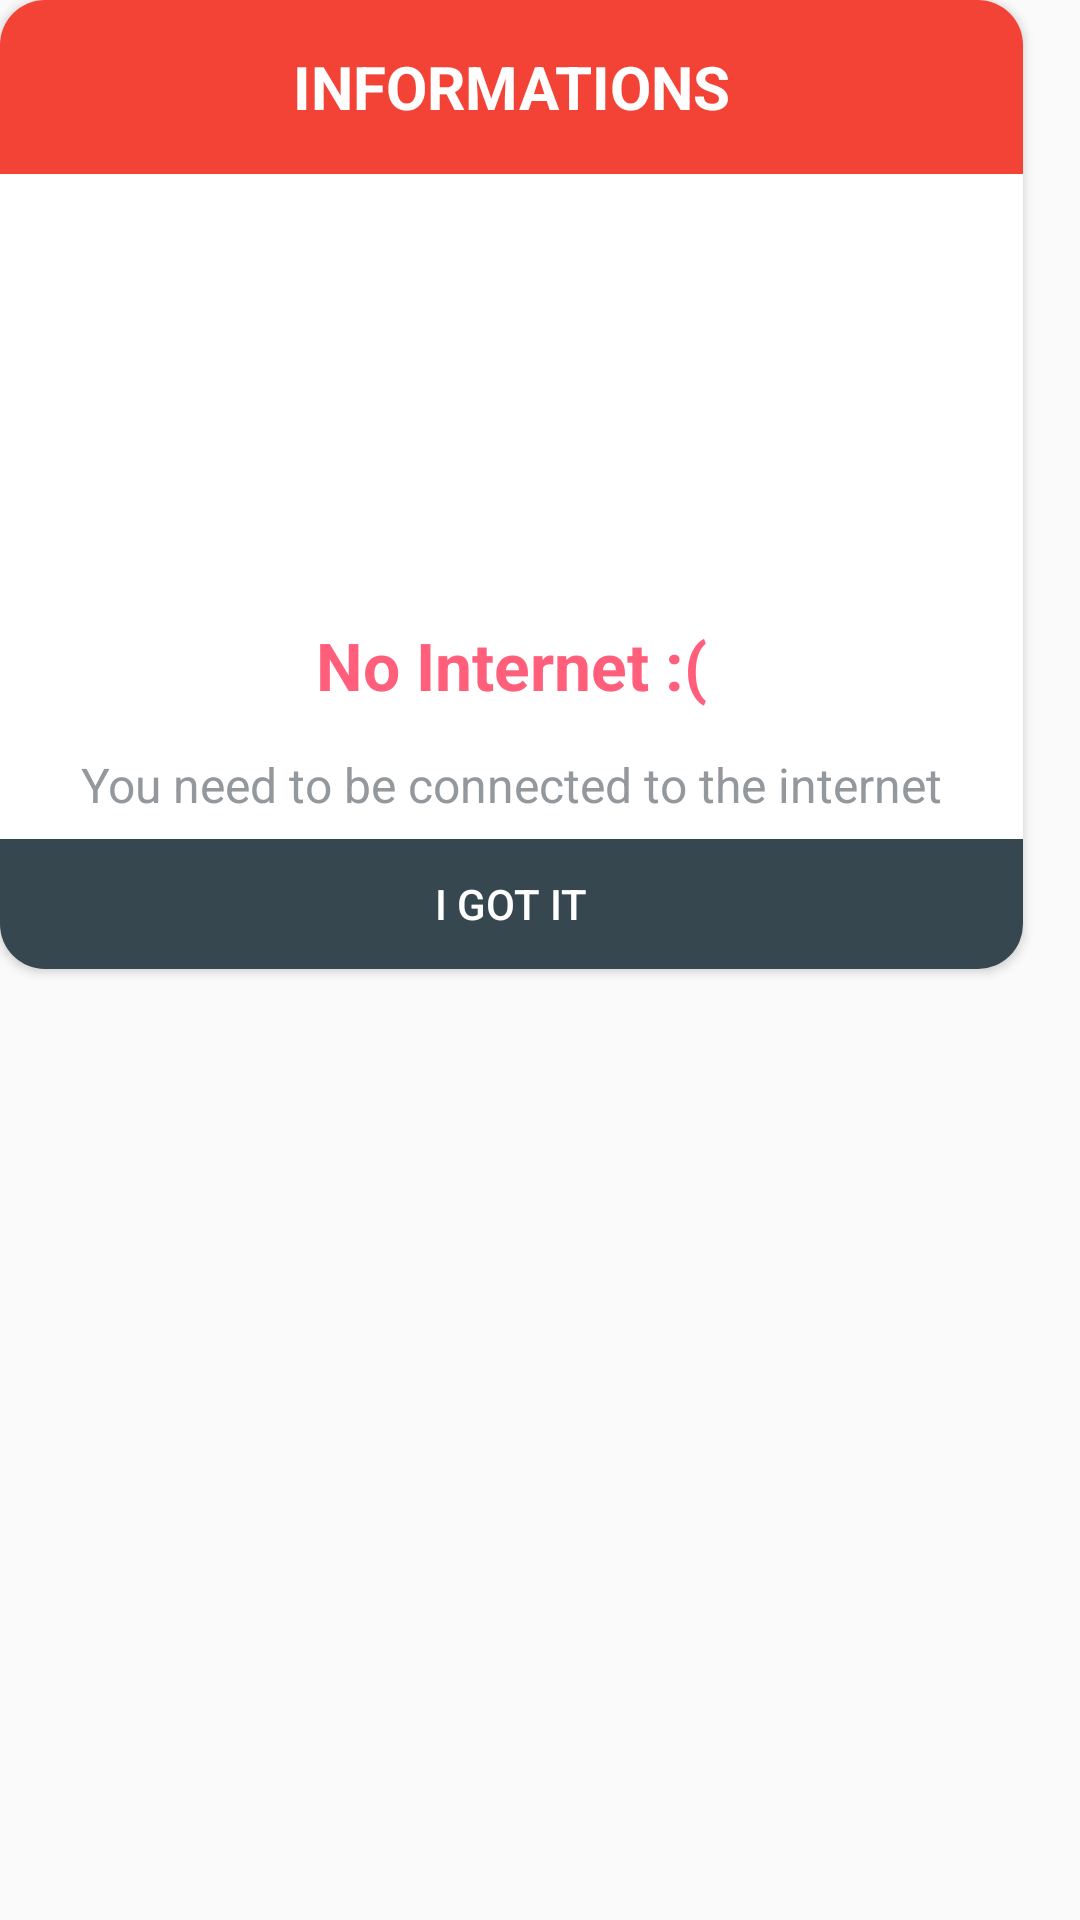

Android layout source for this screen:
<!-- AndroidManifest.xml: application theme Theme.OneBlood -->
<!-- res/layout/noconnection.xml -->
<?xml version="1.0" encoding="utf-8"?>
<androidx.constraintlayout.widget.ConstraintLayout xmlns:android="http://schemas.android.com/apk/res/android"
    xmlns:app="http://schemas.android.com/apk/res-auto"
    xmlns:tools="http://schemas.android.com/tools"
    android:layout_width="match_parent"
    android:layout_height="match_parent"
    tools:ignore="MissingDefaultResource">

    <androidx.cardview.widget.CardView
        android:layout_width="341dp"
        android:layout_height="323dp"
        app:cardCornerRadius="15dp"
        tools:ignore="MissingConstraints"
        tools:layout_editor_absoluteX="27dp"
        tools:layout_editor_absoluteY="269dp">

        <LinearLayout
            android:id="@+id/ssss"
            android:layout_width="match_parent"
            android:layout_height="match_parent"
            android:background="@drawable/roundedcadre"
            android:orientation="vertical">

            <TextView
                android:id="@+id/textView11"
                android:layout_width="match_parent"
                android:layout_height="58dp"
                android:background="#F34336"
                android:gravity="center"
                android:text="INFORMATIONS"
                android:textColor="#FFFFFF"
                android:textSize="20sp"
                android:textStyle="bold" />

            <TextView
                android:id="@+id/txt"
                android:layout_width="match_parent"
                android:layout_height="wrap_content"
                android:gravity="center"
                android:textColor="#93989C"
                android:textSize="16sp" />

            <ImageView
                android:id="@+id/dialog_imageview"
                android:layout_width="match_parent"
                android:layout_height="120dp"
                android:src="@drawable/nowifi" />

            <TextView
                android:id="@+id/Title"
                android:layout_width="match_parent"
                android:layout_height="44dp"
                android:gravity="center"
                android:text="No Internet :("
                android:textColor="#FF5F7B"
                android:textSize="22dp"
                android:textStyle="bold" />

            <TextView
                android:id="@+id/LocationHospital"
                android:layout_width="match_parent"
                android:layout_height="36dp"
                android:gravity="center"
                android:text="You need to be connected to the internet"
                android:textColor="#93989C"
                android:textSize="16sp" />

            <LinearLayout
                android:layout_width="match_parent"
                android:layout_height="match_parent"
                android:orientation="horizontal">

                <Button
                    android:id="@+id/SavebtnAvatar"
                    android:layout_width="wrap_content"
                    android:layout_height="wrap_content"
                    android:layout_weight="1"
                    android:background="#36474F"
                    android:text="i got it"
                    android:textColor="#FFFFFF" />

            </LinearLayout>
        </LinearLayout>
    </androidx.cardview.widget.CardView>
</androidx.constraintlayout.widget.ConstraintLayout>
<!-- resources referenced by this layout -->
<resources>
  <style name="Theme.OneBlood" parent="Theme.MaterialComponents.Light.NoActionBar.Bridge">
          
          <item name="colorPrimary">@color/Redfate7</item>
          <item name="colorPrimaryVariant">@color/Redfate7</item>
          <item name="colorOnPrimary">@color/white</item>
          
          <item name="colorSecondary">@color/teal_200</item>
          <item name="colorSecondaryVariant">@color/teal_700</item>
          <item name="colorOnSecondary">@color/black</item>
          
          <item name="android:textColorPrimary">@color/black</item>
          <item name="android:statusBarColor" tools:targetApi="l">?attr/colorPrimaryVariant</item>
          
      </style>
  <color name="Redfate7">#ff6366</color>
  <color name="white">#FFFFFFFF</color>
  <color name="teal_200">#FF03DAC5</color>
  <color name="teal_700">#FF018786</color>
  <color name="black">#FF000000</color>
</resources>
